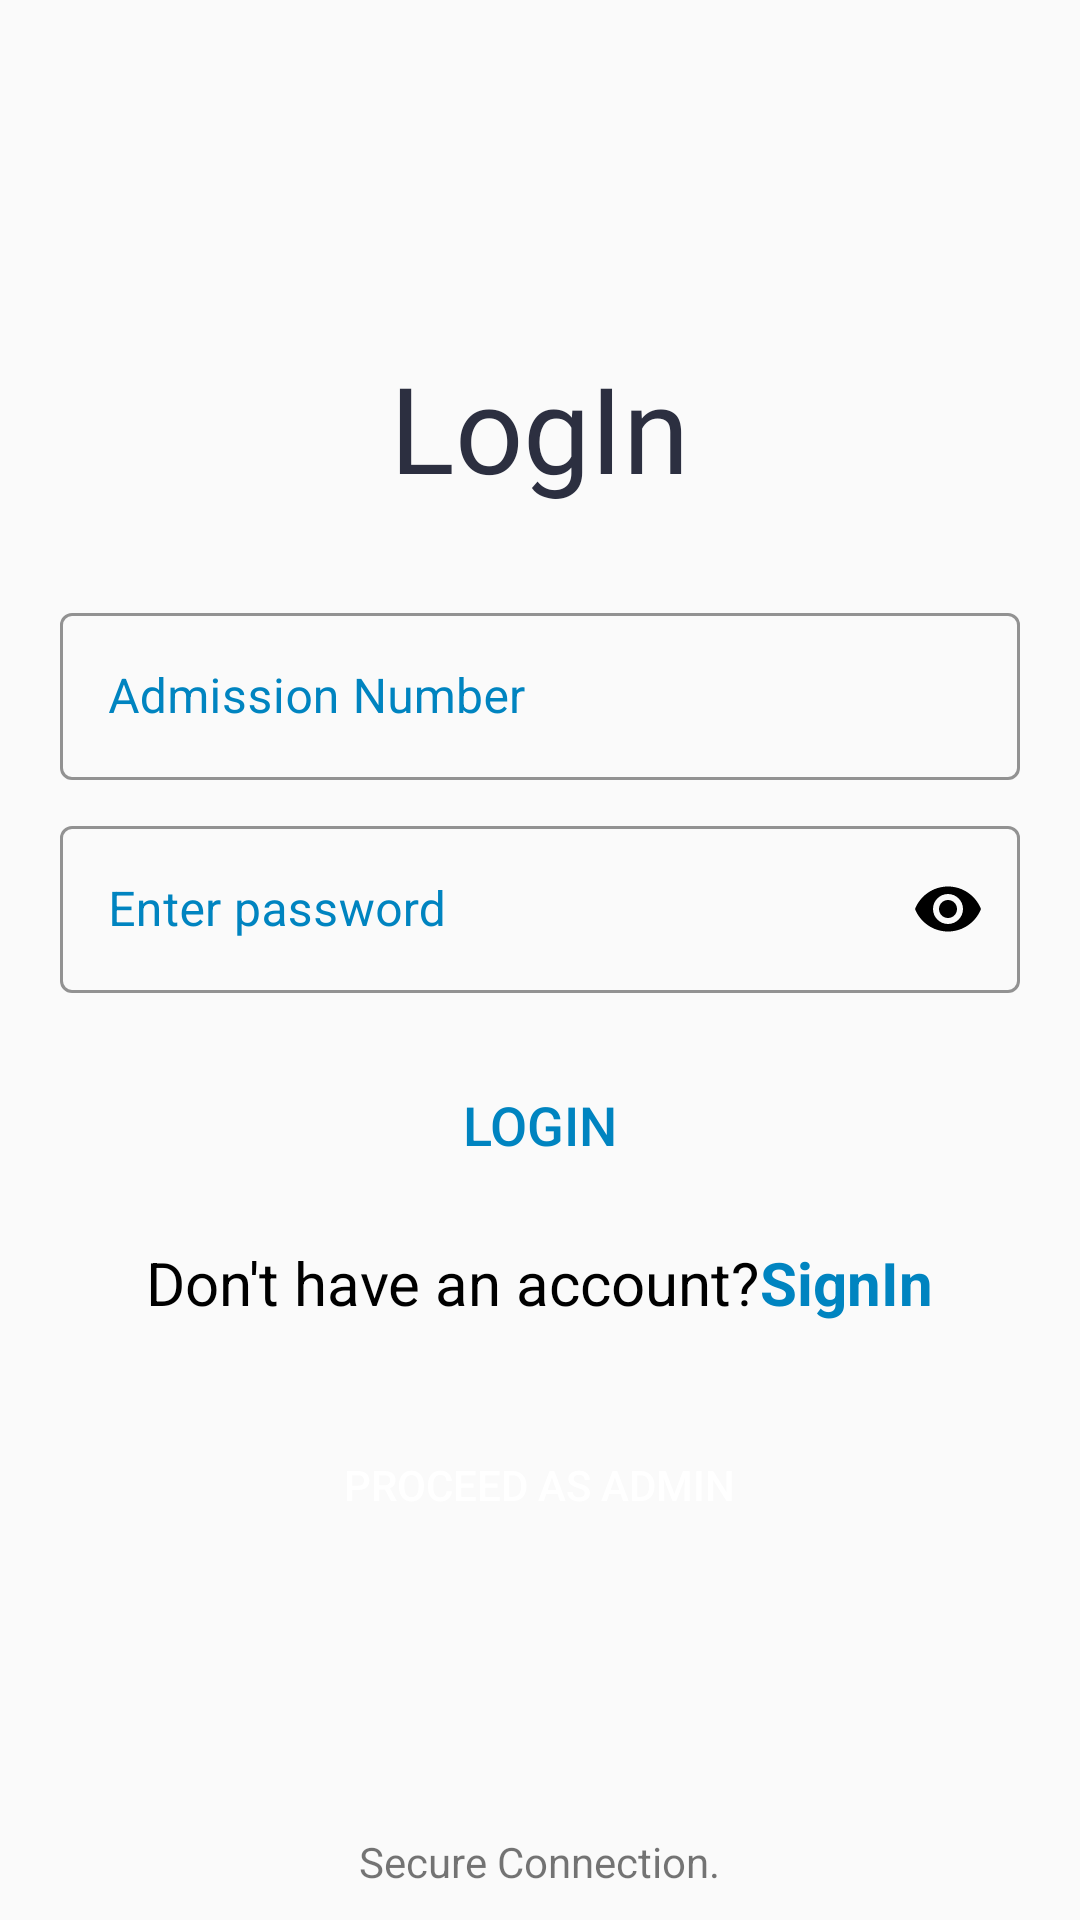

Reconstruct the res/layout file that produces this screen, plus the resources it refers to.
<!-- AndroidManifest.xml: application theme Theme.Resolve -->
<!-- res/layout/activity_user_login.xml -->
<?xml version="1.0" encoding="utf-8"?>
<RelativeLayout xmlns:android="http://schemas.android.com/apk/res/android"
    xmlns:app="http://schemas.android.com/apk/res-auto"
    xmlns:tools="http://schemas.android.com/tools"
    android:layout_width="match_parent"
    android:layout_height="match_parent"
    tools:context=".MainUser.UserLogin">

    <com.leo.simplearcloader.SimpleArcLoader
        android:id="@+id/loader"
        android:layout_width="60dp"
        android:layout_height="60dp"
        android:layout_above="@+id/linearLayout"
        android:layout_alignParentRight="true"
        android:layout_margin="20dp"
        android:visibility="gone"
        app:arc_style="simple_arc"></com.leo.simplearcloader.SimpleArcLoader>

    <TextView
        android:layout_width="wrap_content"
        android:layout_height="wrap_content"
        android:layout_margin="10dp"
        android:text="LogIn"
        android:layout_above="@+id/linearLayout"
        android:layout_centerHorizontal="true"
        android:fontFamily="@font/amaranth"
        android:layout_marginBottom="20dp"
        android:textColor="@color/teal_200"
        android:textSize="40sp" />

    <LinearLayout
        android:id="@+id/linearLayout"
        android:layout_width="match_parent"
        android:layout_height="wrap_content"
        android:layout_centerInParent="true"
        android:layout_margin="20dp"
        android:gravity="center"
        android:orientation="vertical">

        <com.google.android.material.textfield.TextInputLayout
            android:id="@+id/admission_number"
            style="@style/Widget.MaterialComponents.TextInputLayout.OutlinedBox"
            android:layout_width="match_parent"
            android:layout_height="wrap_content"
            android:layout_marginBottom="10dp"
            android:hint="Admission Number"
            android:textColorHint="@color/teal_700"
            app:boxStrokeColor="@color/teal_700"
            app:boxStrokeWidthFocused="2dp"
            app:endIconMode="clear_text"
            app:endIconTint="@color/black"
            app:hintTextColor="@color/black"
            app:startIconTint="@color/black">

            <com.google.android.material.textfield.TextInputEditText
                android:layout_width="match_parent"
                android:layout_height="match_parent"

                android:inputType="text" />

        </com.google.android.material.textfield.TextInputLayout>


        <com.google.android.material.textfield.TextInputLayout
            android:id="@+id/password"
            style="@style/Widget.MaterialComponents.TextInputLayout.OutlinedBox"
            android:layout_width="match_parent"
            android:layout_height="wrap_content"
            android:layout_below="@id/admission_number"
            android:hint="Enter password"

            android:textColorHint="@color/teal_700"
            app:boxStrokeColor="@color/teal_700"
            app:boxStrokeWidthFocused="2dp"
            app:endIconMode="password_toggle"
            app:endIconTint="@color/black"
            app:hintTextColor="@color/black"
            app:startIconTint="@color/black">

            <com.google.android.material.textfield.TextInputEditText
                android:layout_width="match_parent"
                android:layout_height="match_parent"
                android:inputType="textPassword"

                android:textColor="@color/black" />

        </com.google.android.material.textfield.TextInputLayout>


        <Button
            android:id="@+id/loginBtn"
            android:layout_width="match_parent"
            android:layout_height="wrap_content"
            android:layout_marginTop="20dp"
            android:background="#00ffffff"
            android:onClick="completeLogin"
            android:text="Login"
            android:textColor="@color/teal_700"
            android:textSize="18dp" />

        <LinearLayout
            android:layout_width="wrap_content"
            android:layout_height="wrap_content"
            android:layout_marginTop="15dp"
            android:onClick="openSignIn">

            <TextView

                android:layout_width="wrap_content"
                android:layout_height="wrap_content"
                android:text="Don't have an account?"
                android:textColor="@color/black"
                android:textSize="20sp" />

            <TextView
                android:layout_width="wrap_content"
                android:layout_height="wrap_content"
                android:text="SignIn"
                android:textStyle="bold"
                android:textColor="@color/teal_700"
                android:textSize="20sp" />
        </LinearLayout>

    </LinearLayout>

    <Button
        android:onClick="openAdminPage"
        android:layout_width="wrap_content"
        android:layout_height="wrap_content"
        android:layout_below="@+id/linearLayout"
        android:layout_centerHorizontal="true"
        android:layout_marginTop="10dp"
        android:background="@drawable/green_hollowbox"
        android:padding="10dp"
        android:text="Proceed as Admin"
        android:textColor="@color/white" />

    <TextView
        android:layout_width="wrap_content"
        android:layout_height="wrap_content"
        android:layout_alignParentBottom="true"
        android:layout_centerHorizontal="true"
        android:layout_marginBottom="10dp"
        android:text="Secure Connection." />
</RelativeLayout>
<!-- resources referenced by this layout -->
<resources>
  <color name="black">#000000</color>
  <color name="teal_200">#2C2F40</color>
  <color name="teal_700">#0084C0</color>
  <color name="white">#FFFFFFFF</color>
  <style name="Theme.Resolve" parent="Theme.MaterialComponents.Light.NoActionBar.Bridge">
          
          <item name="colorPrimary">@color/teal_200</item>
          <item name="colorPrimaryVariant">@color/teal_700</item>
          <item name="colorOnPrimary">@color/white</item>
          
          <item name="colorSecondary">@color/teal_200</item>
          <item name="colorSecondaryVariant">@color/teal_700</item>
          <item name="colorOnSecondary">@color/white</item>
          
          <item name="android:statusBarColor" tools:targetApi="l">?attr/colorPrimaryVariant</item>
          
      </style>
</resources>
